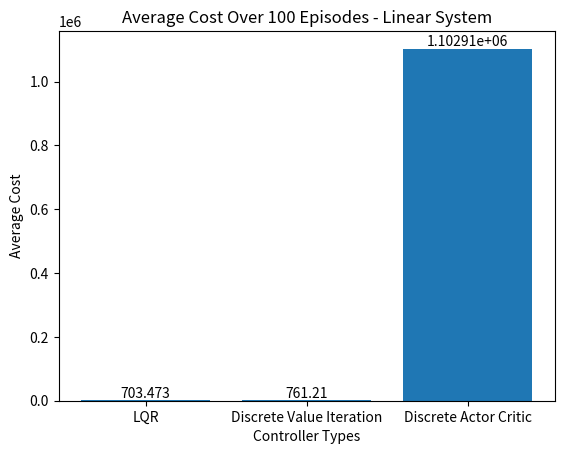
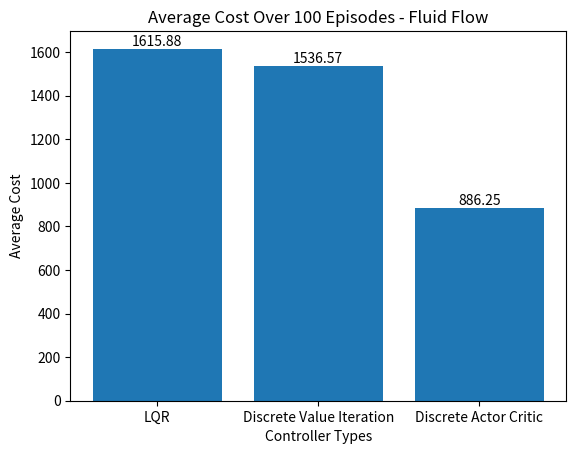
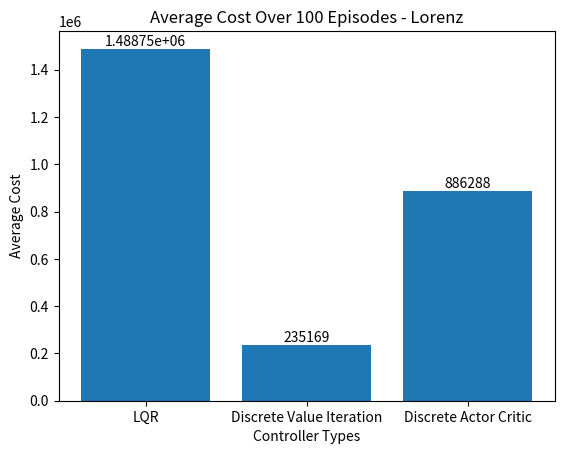
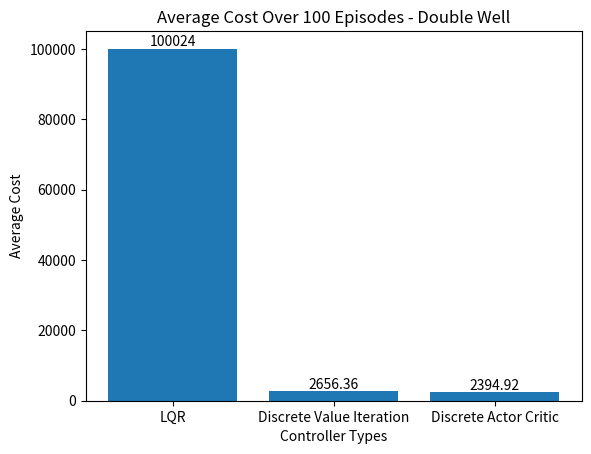

Source code (Python) for these figures, in order:
import matplotlib.pyplot as plt
import numpy as np

controller_types = ["LQR", "Discrete Value Iteration", "Discrete Actor Critic"]
seeds_to_index = {
    123: 0,
    42712: 1,
    27963: 2,
    6677: 3,
    8543: 4,
    7789: 5
}
systems_to_index = {
    "Linear System": 0,
    "Fluid Flow": 1,
    "Lorenz": 2,
    "Double Well": 3
}

# Columns are seeds
# Rows are systems

lqr_costs = np.array([
    [690.3651602503617, 655.9326140747207, 700.1022365832588, 732.7496556074263, 719.8111878208473, 721.8756381390517], # linear system
    [1609.8471808037928, 1600.055786203956, 1618.6768076115868, 1616.9956012694583, 1640.7010068234897, 1608.9899932500894], # fluid flow
    [1475234.6126, 1596213.9374344894, 1520834.7334292126, 1494760.3805688634, 1395727.3166997987, 1449749.8968759256], # lorenz
    [103704.51687117333, 97452.18065088477, 96464.2371536605, 100110.80969133413, 101984.64999562102, 100425.66115889452] # double well
])

discrete_value_iteration_costs = np.array([
    [746.1123197445295, 712.4402964082174, 756.8163778364084, 790.8962002388112, 778.2802228272905, 782.7128166924064], # linear system
    [1528.901923560299, 1542.7627740690978, 1535.4295134254392, 1543.6169267883058, 1541.4170214683143, 1527.266155876525], # fluid flow
    [160554.62643234286, 327396.58141615504, 205494.2987618653, 86419.59531588468, 271680.2392170337, 359468.6340085569], # lorenz
    [2661.3981326371186, 2649.8719426954235, 2655.777440909467, 2663.5144408863794, 2645.504256670517, 2662.120564554043] # double well
])

discrete_actor_critic_costs = np.array([
    [3558.0384877681104, 832.287110117803, 4040.3280498945037, 6589202.4515740285, 18677.156457102217, 1127.3739302275922], # linear system
    [900.5468933156702, 881.905980560978, 818.0213603314646, 899.5495994555026, 907.4898088374696, 909.9871054735924], # fluid flow
    [163894.15747720585, 160258.34251511592, 156640.41452218516, 1665740.353984627, 1577904.108433765, 1593290.5333130744], # lorenz
    [2334.8643608366597, 2328.8439248476193, 2418.543277588186, 2409.4575622218654, 2394.0184537442706, 2483.8141637182093] # double well
])

results = np.array([lqr_costs, discrete_value_iteration_costs, discrete_actor_critic_costs])

# Plot for each system
for system_name in systems_to_index.keys():
    fig, ax = plt.subplots()
    ax.set_title(f"Average Cost Over 100 Episodes - {system_name}")
    ax.set_xlabel("Controller Types")
    ax.set_ylabel("Average Cost")
    bars = ax.bar(
        controller_types,
        results[:,systems_to_index[system_name]].mean(axis=1)
    )
    ax.bar_label(bars)
    file_name = f"Average-Cost-{'-'.join(system_name.split(' '))}"
    plt.savefig(file_name + '.png')
    plt.savefig(file_name + '.svg')
    plt.show()
